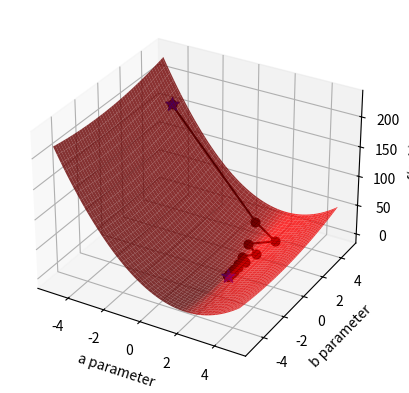

Generate this figure with matplotlib:
## This is course material for Introduction to Python Scientific Programming
## Example code: gradient_descent_line_search.py
# [redacted]
##
# [redacted]

import numpy as np
import matplotlib.pyplot as plt
from mpl_toolkits import mplot3d

fig = plt.figure()

sample_count = 100
x_sample = 10 * np.random.random(sample_count) - 5
y_sample = 2 * x_sample - 1 + np.random.normal(0, 1.0, sample_count)

# plots the parameter space
ax2 = fig.add_subplot(1, 1, 1, projection="3d")


def penalty(para_a, para_b):
    global x_sample, y_sample, sample_count

    squares = (y_sample - para_a * x_sample - para_b) ** 2
    return 1 / 2 / sample_count * np.sum(squares)


a_arr, b_arr = np.meshgrid(np.arange(-5, 5, 0.1), np.arange(-5, 5, 0.1))

func_value = np.zeros(a_arr.shape)
for x in range(a_arr.shape[0]):
    for y in range(a_arr.shape[1]):
        func_value[x, y] = penalty(a_arr[x, y], b_arr[x, y])

ax2.plot_surface(a_arr, b_arr, func_value, color="red", alpha=0.8)
ax2.set_xlabel("a parameter")
ax2.set_ylabel("b parameter")
ax2.set_zlabel("f(a, b)")

# Plot the gradient descent


def grad(aa):
    global sample_count, y_sample, x_sample

    grad_aa = np.zeros(2)
    update_vector = 1 / sample_count * (y_sample - aa[0] * x_sample - aa[1])
    grad_aa[0] = -x_sample.dot(update_vector)
    grad_aa[1] = -np.ones(sample_count).dot(update_vector)
    return grad_aa


aa = np.array([-4, 4])
value = penalty(aa[0], aa[1])
ax2.scatter(aa[0], aa[1], penalty(aa[0], aa[1]), c="b", s=100, marker="*")
epsilon = 0.00001
learn_rates = [0.2, 0.1, 0.05, 0.01]
max_iteration = 100
delta = value
iter = 0
# Update vector aa
while delta > epsilon and iter < max_iteration:
    delta = 0
    aa_next = aa
    for rate in learn_rates:
        aa_try = aa - rate * grad(aa)
        value_next = penalty(aa_try[0], aa_try[1])
        if value_next < value and value - value_next > delta:
            delta = value - value_next
            aa_next = aa_try

    ax2.plot(
        [aa[0], aa_next[0]],
        [aa[1], aa_next[1]],
        [penalty(aa[0], aa[1]), penalty(aa_next[0], aa_next[1])],
        "ko-",
    )
    aa = aa_next
    value = value - delta
    iter += 1
    fig.canvas.draw_idle()
    plt.pause(0.1)

print("Optimal result: ", aa)
print("Step Count:", iter)
ax2.scatter(aa[0], aa[1], penalty(aa[0], aa[1]), c="b", s=100, marker="*")
plt.show()
